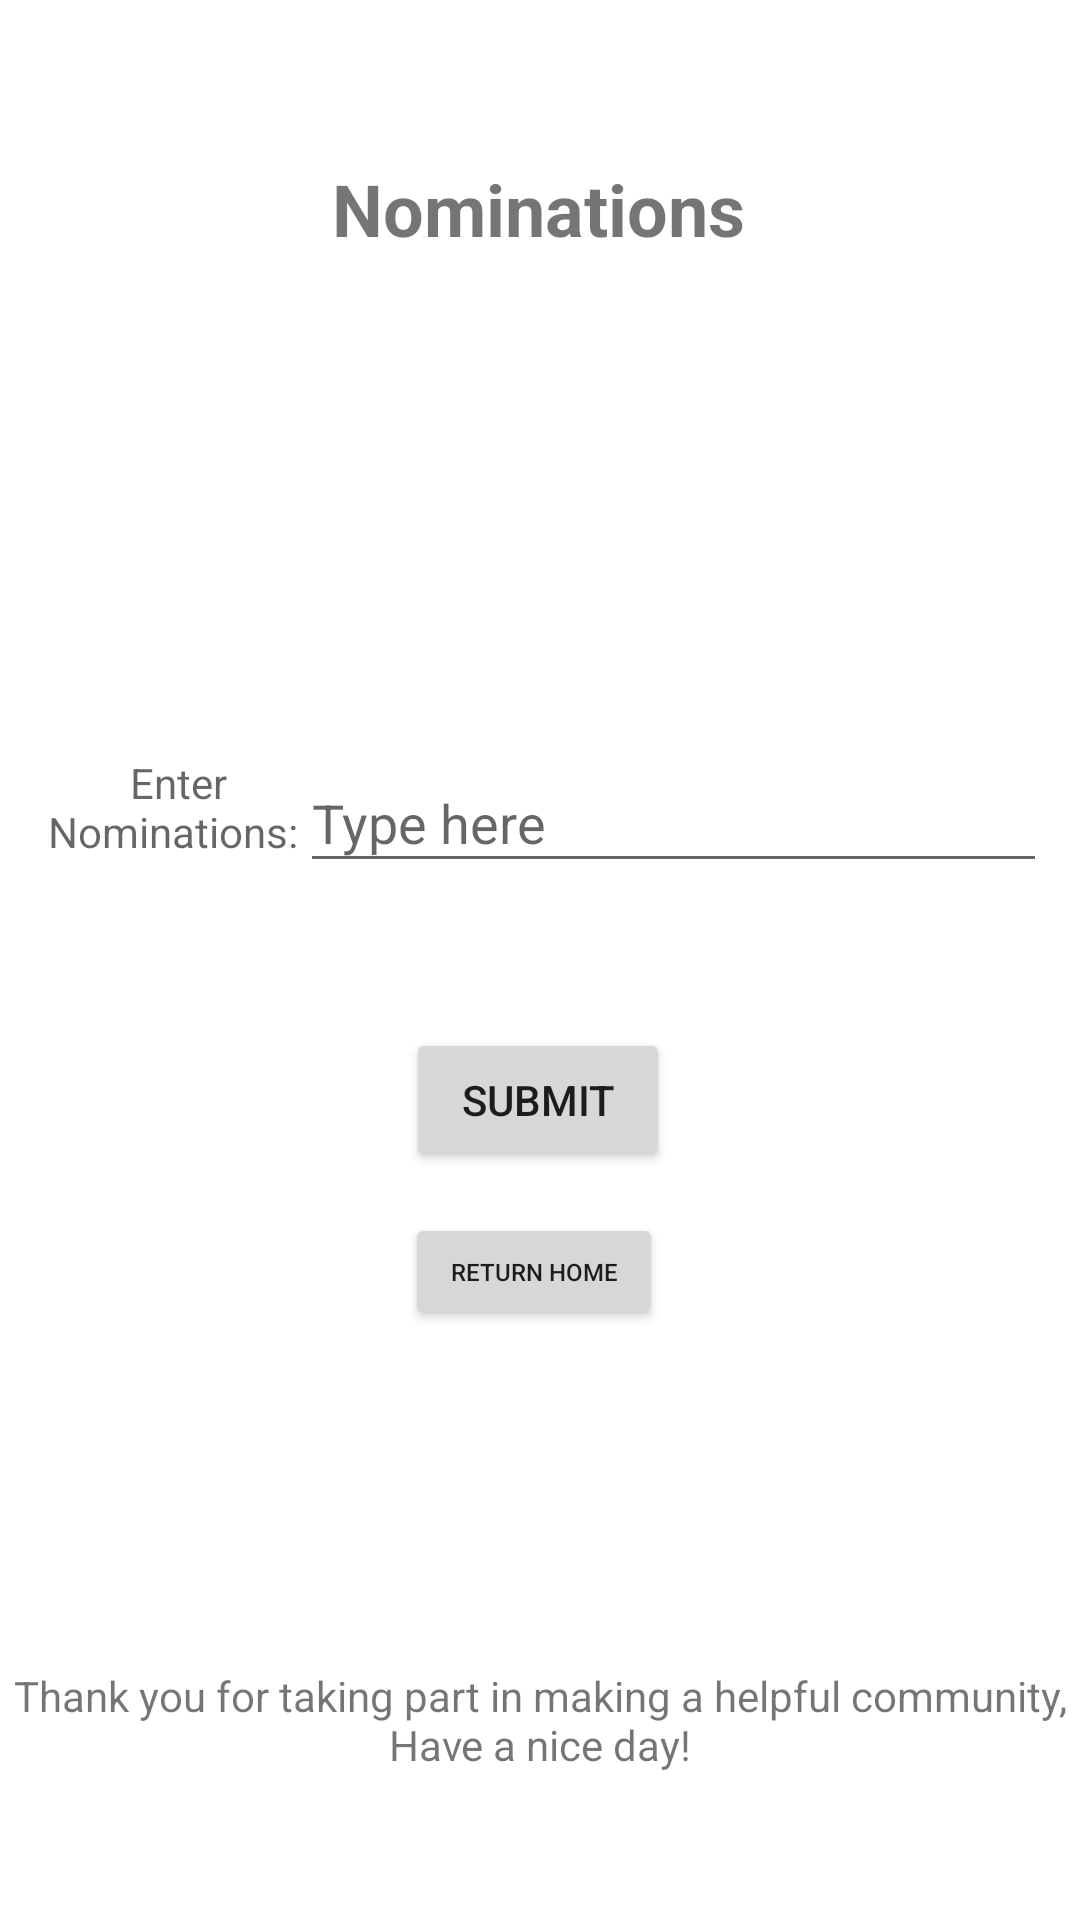

This screen was rendered from an Android layout file. Write that file and the resources it references.
<!-- AndroidManifest.xml: application theme Theme.Meant2BeLocal -->
<!-- res/layout/activity_nominations.xml -->
<?xml version="1.0" encoding="utf-8"?>
<androidx.constraintlayout.widget.ConstraintLayout xmlns:android="http://schemas.android.com/apk/res/android"
    xmlns:app="http://schemas.android.com/apk/res-auto"
    xmlns:tools="http://schemas.android.com/tools"
    android:layout_width="match_parent"
    android:layout_height="match_parent"
    tools:context=".Nominations">

    <TextView
        android:id="@+id/textView2"
        android:layout_width="92dp"
        android:layout_height="43dp"
        android:hint="Enter Nominations: "
        android:textAlignment="center"
        app:layout_constraintBottom_toBottomOf="parent"
        app:layout_constraintEnd_toEndOf="parent"
        app:layout_constraintHorizontal_bias="0.05"
        app:layout_constraintStart_toStartOf="parent"
        app:layout_constraintTop_toTopOf="parent"
        app:layout_constraintVertical_bias="0.421" />

    <EditText
        android:id="@+id/nomTxt"
        android:layout_width="249dp"
        android:layout_height="43dp"
        android:ems="10"
        android:inputType="textPersonName"
        android:hint="Type here"
        app:layout_constraintBottom_toBottomOf="parent"
        app:layout_constraintEnd_toEndOf="parent"
        app:layout_constraintHorizontal_bias="0.901"
        app:layout_constraintStart_toStartOf="parent"
        app:layout_constraintTop_toTopOf="parent"
        app:layout_constraintVertical_bias="0.421" />

    <Button
        android:id="@+id/btnNominate"
        android:layout_width="wrap_content"
        android:layout_height="wrap_content"
        android:text="Submit"
        app:layout_constraintBottom_toBottomOf="parent"
        app:layout_constraintEnd_toEndOf="parent"
        app:layout_constraintHorizontal_bias="0.498"
        app:layout_constraintStart_toStartOf="parent"
        app:layout_constraintTop_toTopOf="parent"
        app:layout_constraintVertical_bias="0.579" />

    <TextView
        android:id="@+id/textView3"
        android:layout_width="wrap_content"
        android:layout_height="wrap_content"
        android:text="Nominations"
        android:textSize="24sp"
        android:textStyle="bold"
        app:layout_constraintBottom_toBottomOf="parent"
        app:layout_constraintEnd_toEndOf="parent"
        app:layout_constraintHorizontal_bias="0.498"
        app:layout_constraintStart_toStartOf="parent"
        app:layout_constraintTop_toTopOf="parent"
        app:layout_constraintVertical_bias="0.088" />

    <TextView
        android:id="@+id/textView4"
        android:layout_width="wrap_content"
        android:layout_height="wrap_content"
        android:text="Thank you for taking part in making a helpful community, Have a nice day!"
        android:textAlignment="center"
        app:layout_constraintBottom_toBottomOf="parent"
        app:layout_constraintEnd_toEndOf="parent"
        app:layout_constraintHorizontal_bias="0.498"
        app:layout_constraintStart_toStartOf="parent"
        app:layout_constraintTop_toTopOf="parent"
        app:layout_constraintVertical_bias="0.919" />

    <Button
        android:id="@+id/btnhome"
        android:layout_width="86dp"
        android:layout_height="39dp"
        android:text="Return home"
        android:textAlignment="center"
        android:textSize="8sp"
        app:layout_constraintBottom_toBottomOf="parent"
        app:layout_constraintEnd_toEndOf="parent"
        app:layout_constraintHorizontal_bias="0.493"
        app:layout_constraintStart_toStartOf="parent"
        app:layout_constraintTop_toTopOf="parent"
        app:layout_constraintVertical_bias="0.673" />
</androidx.constraintlayout.widget.ConstraintLayout>
<!-- resources referenced by this layout -->
<resources>
  <style name="Theme.Meant2BeLocal" parent="Theme.MaterialComponents.DayNight.NoActionBar">
          
          <item name="colorPrimary">@color/purple_500</item>
          <item name="colorPrimaryVariant">@color/purple_700</item>
          <item name="colorOnPrimary">@color/white</item>
          
          <item name="colorSecondary">@color/teal_200</item>
          <item name="colorSecondaryVariant">@color/teal_700</item>
          <item name="colorOnSecondary">@color/black</item>
          
          <item name="android:statusBarColor" tools:targetApi="l">?attr/colorPrimaryVariant</item>
          
      </style>
  <!-- not gathered from this repository: default colours our renderer supplied (Android Studio template values) -->
  <color name="purple_500">#FF6200EE</color>
  <color name="purple_700">#FF3700B3</color>
  <color name="teal_200">#FF03DAC5</color>
  <color name="teal_700">#FF018786</color>
  <color name="black">#FF000000</color>
  <color name="white">#FFFFFFFF</color>
</resources>
